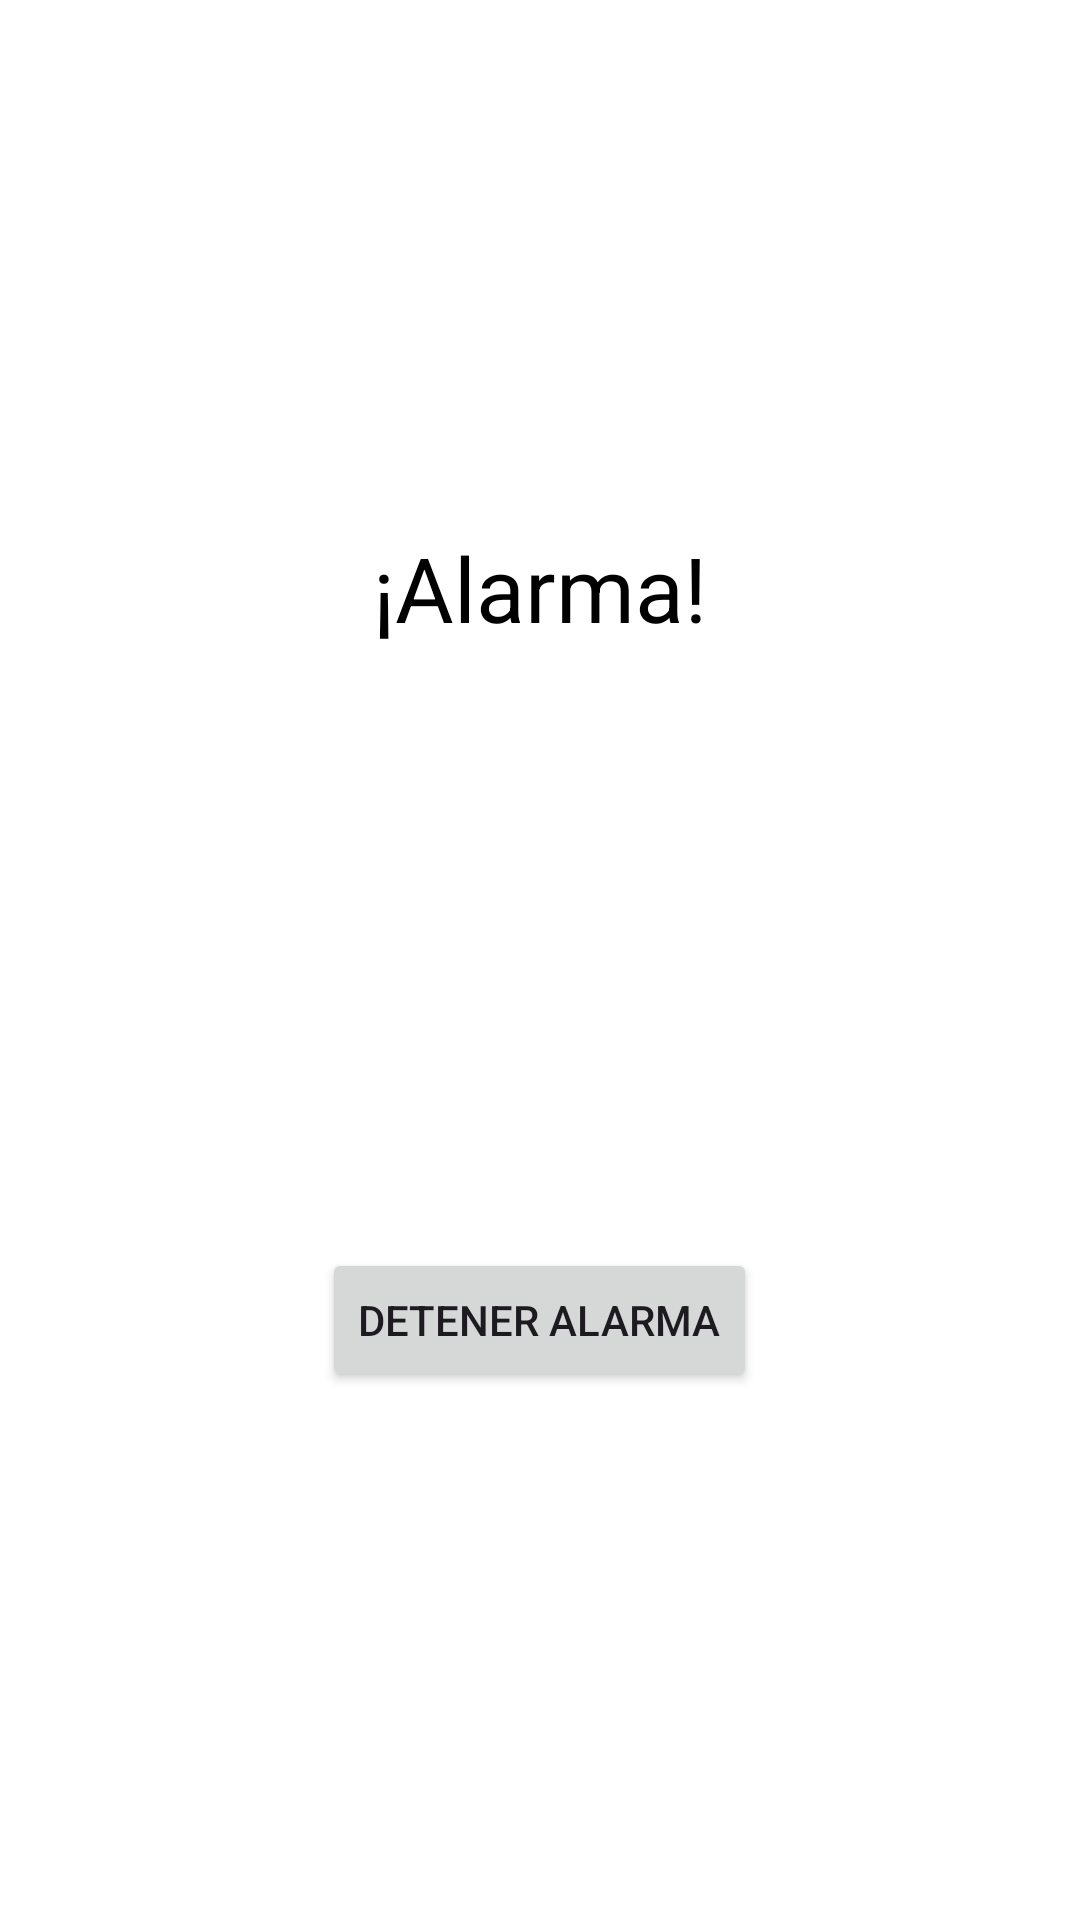

Layout XML and referenced resources for this Android screen:
<!-- AndroidManifest.xml: activity theme Theme.AlarmTareapp -->
<!-- res/layout/activity_alarm.xml -->
<?xml version="1.0" encoding="utf-8"?>
<LinearLayout xmlns:android="http://schemas.android.com/apk/res/android"
        android:layout_width="match_parent"
        android:layout_height="match_parent"
        android:orientation="vertical"
        android:gravity="center"
        android:background="@android:color/white">

    <TextView
            android:layout_width="wrap_content"
            android:layout_height="wrap_content"
            android:text="¡Alarma!"
            android:textColor="@android:color/black"
            android:textSize="30sp" />

    <Button
            android:id="@+id/btnStopAlarm"
            android:layout_width="wrap_content"
            android:layout_height="wrap_content"
            android:layout_marginTop="200dp"
            android:text="Detener Alarma" />
</LinearLayout>
<!-- resources referenced by this layout -->
<resources>
  <style name="Theme.AlarmTareapp" parent="Base.Theme.AlarmTareapp" />
  <style name="Base.Theme.AlarmTareapp" parent="Theme.Material3.DayNight.NoActionBar">
          
          
      </style>
</resources>
